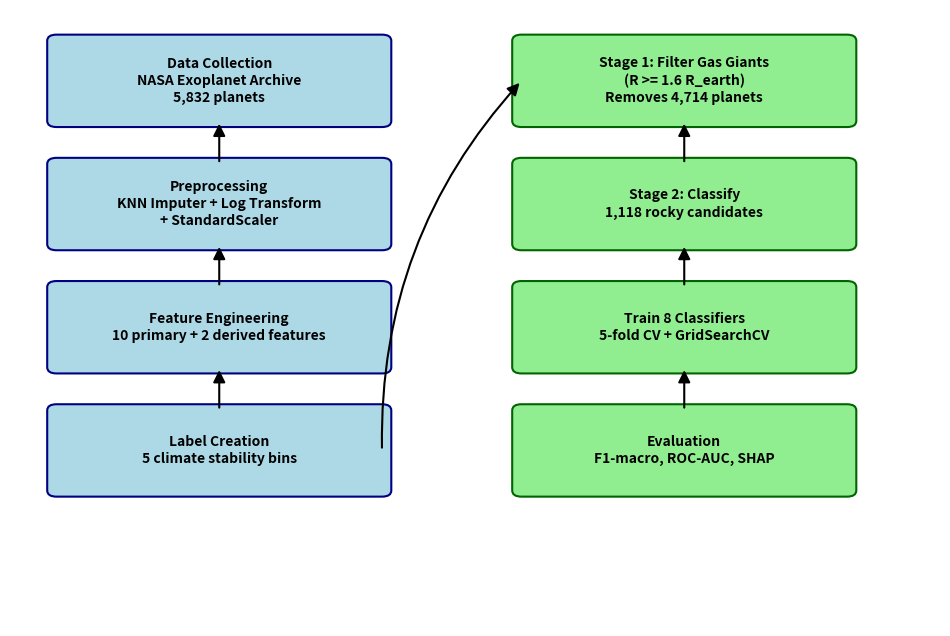

Write the Python code that produced this figure.
import os

import matplotlib

matplotlib.use("Agg")
import matplotlib.pyplot as plt
from matplotlib.patches import FancyArrowPatch, FancyBboxPatch

fig, ax = plt.subplots(figsize=(12, 8))
ax.axis("off")
ax.set_xlim(0, 1)
ax.set_ylim(0, 1)

BOX_W = 0.35
BOX_H = 0.13
Y_TOP = [0.82, 0.62, 0.42, 0.22]
X_LEFT = 0.05
X_RIGHT = 0.55

left_boxes = [
    "Data Collection\nNASA Exoplanet Archive\n5,832 planets",
    "Preprocessing\nKNN Imputer + Log Transform\n+ StandardScaler",
    "Feature Engineering\n10 primary + 2 derived features",
    "Label Creation\n5 climate stability bins",
]

right_boxes = [
    "Stage 1: Filter Gas Giants\n(R >= 1.6 R_earth)\nRemoves 4,714 planets",
    "Stage 2: Classify\n1,118 rocky candidates",
    "Train 8 Classifiers\n5-fold CV + GridSearchCV",
    "Evaluation\nF1-macro, ROC-AUC, SHAP",
]


def draw_box(x, y, text, facecolor, edgecolor):
    box = FancyBboxPatch(
        (x, y),
        BOX_W,
        BOX_H,
        boxstyle="round,pad=0.01",
        facecolor=facecolor,
        edgecolor=edgecolor,
        linewidth=1.5,
    )
    ax.add_patch(box)
    ax.text(
        x + BOX_W / 2,
        y + BOX_H / 2,
        text,
        ha="center",
        va="center",
        fontsize=10,
        fontweight="bold",
        linespacing=1.3,
    )


def draw_arrow(start, end, **kwargs):
    ax.add_patch(
        FancyArrowPatch(
            start,
            end,
            arrowstyle="-|>",
            mutation_scale=18,
            linewidth=1.5,
            **kwargs,
        )
    )


for y, text in zip(Y_TOP, left_boxes):
    draw_box(X_LEFT, y, text, "lightblue", "navy")

for y, text in zip(Y_TOP, right_boxes):
    draw_box(X_RIGHT, y, text, "lightgreen", "darkgreen")

for x in (X_LEFT, X_RIGHT):
    for y_top, y_next in zip(Y_TOP[:-1], Y_TOP[1:]):
        draw_arrow(
            (x + BOX_W / 2, y_next + BOX_H),
            (x + BOX_W / 2, y_top),
            color="black",
        )

draw_arrow(
    (X_LEFT + BOX_W, Y_TOP[-1] + BOX_H / 2),
    (X_RIGHT, Y_TOP[0] + BOX_H / 2),
    color="black",
    connectionstyle="arc3,rad=-0.2",
)

os.makedirs("figures", exist_ok=True)
fig.savefig("figures/fig3_workflow.png", dpi=300, bbox_inches="tight")
plt.close(fig)

print("Figure 3 saved")
